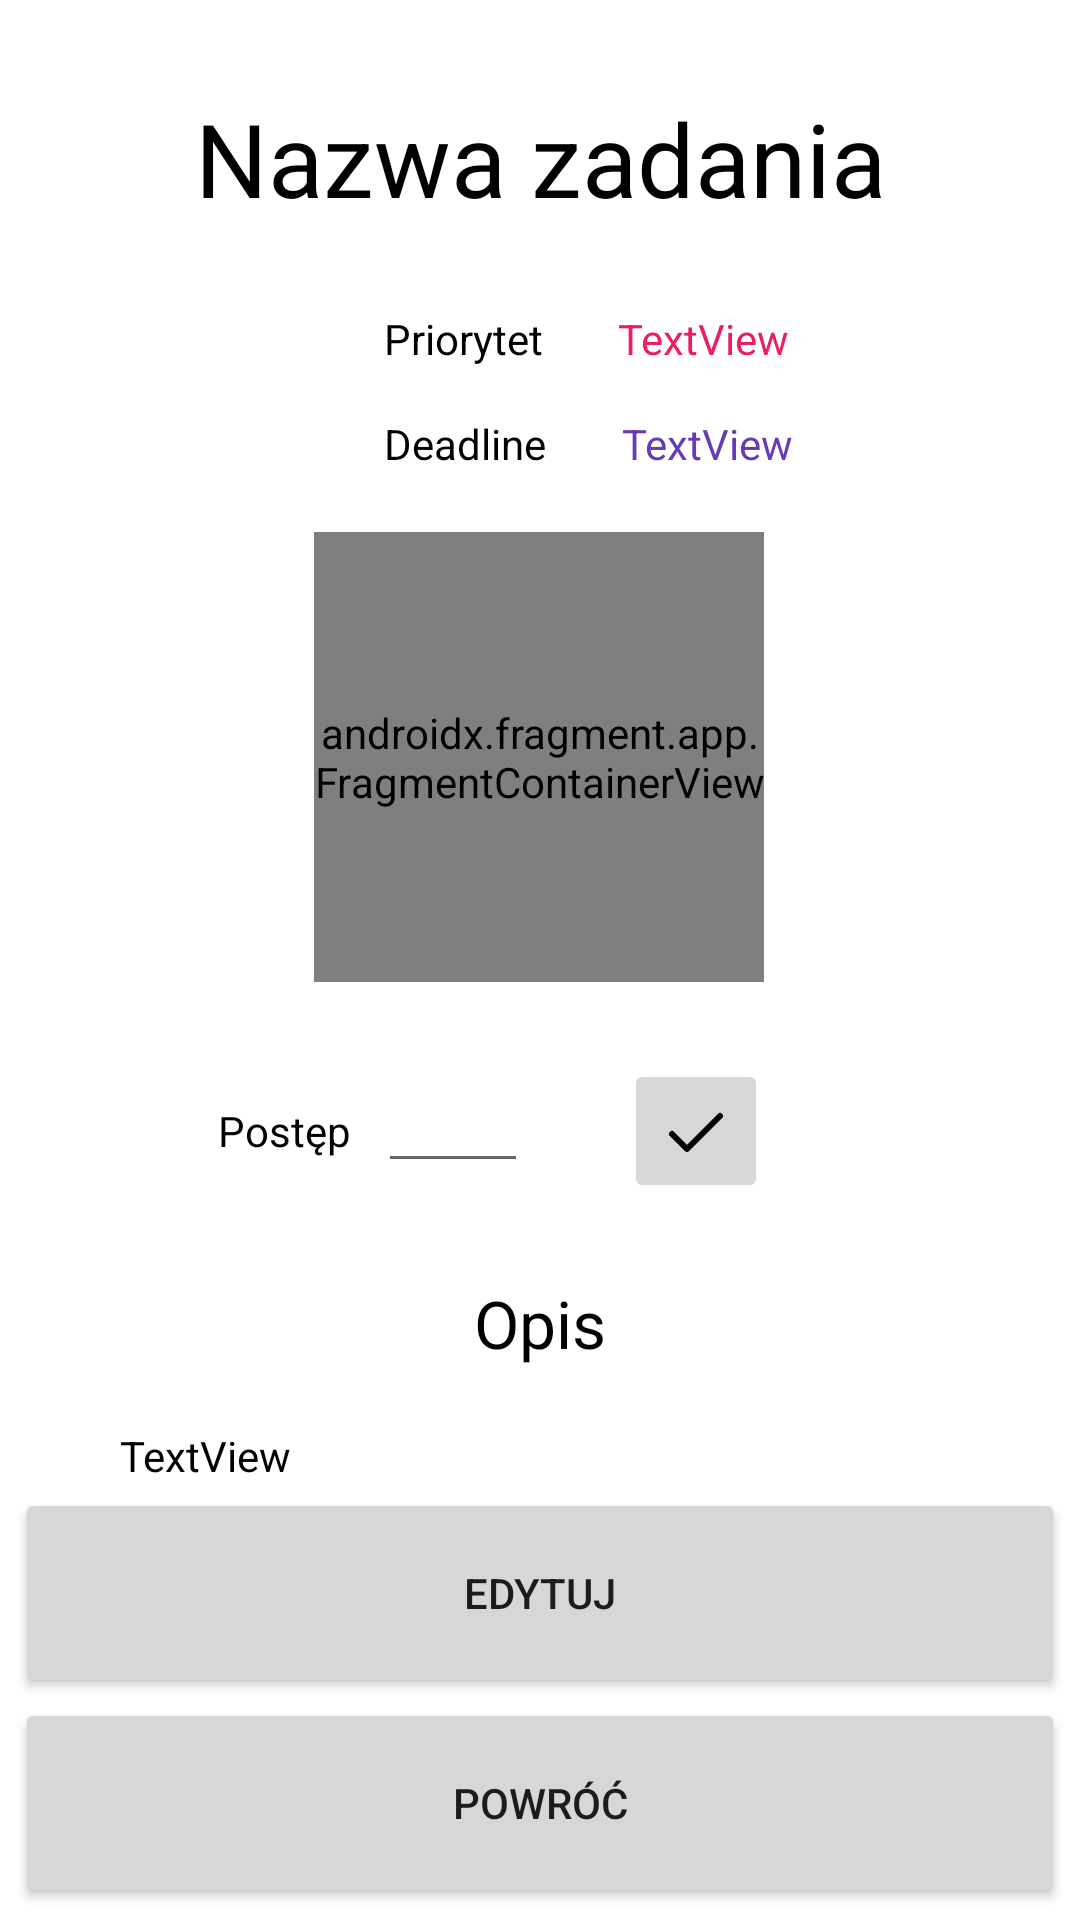

Here is an Android app screen rendered from its layout file. Give the layout XML and the strings, colors and styles it references.
<!-- AndroidManifest.xml: application theme Theme.MP1 -->
<!-- res/layout/activity_preview.xml -->
<?xml version="1.0" encoding="utf-8"?>
<androidx.constraintlayout.widget.ConstraintLayout xmlns:android="http://schemas.android.com/apk/res/android"
    xmlns:app="http://schemas.android.com/apk/res-auto"
    xmlns:tools="http://schemas.android.com/tools"
    android:layout_width="match_parent"
    android:layout_height="match_parent"
    tools:context=".PreviewActivity">

    <TextView
        android:id="@+id/text_title"
        android:layout_width="wrap_content"
        android:layout_height="wrap_content"
        android:layout_marginTop="30dp"
        android:text="Nazwa zadania"
        android:textAppearance="@style/TextAppearance.AppCompat.Display1"
        android:textColor="#000000"
        app:layout_constraintEnd_toEndOf="parent"
        app:layout_constraintStart_toStartOf="parent"
        app:layout_constraintTop_toTopOf="parent" />

    <Button
        android:id="@+id/button_edit_create"
        android:layout_width="0dp"
        android:layout_height="70dp"
        android:layout_marginStart="5dp"
        android:layout_marginEnd="5dp"
        android:text="Edytuj"
        app:layout_constraintBottom_toTopOf="@+id/button_return"
        app:layout_constraintEnd_toEndOf="parent"
        app:layout_constraintHorizontal_bias="1.0"
        app:layout_constraintStart_toStartOf="parent" />

    <Button
        android:id="@+id/button_return"
        android:layout_width="0dp"
        android:layout_height="70dp"
        android:layout_marginStart="5dp"
        android:layout_marginEnd="5dp"
        android:layout_marginBottom="4dp"
        android:text="Powróć"
        app:layout_constraintBottom_toBottomOf="parent"
        app:layout_constraintEnd_toEndOf="parent"
        app:layout_constraintStart_toStartOf="parent" />

    <TextView
        android:id="@+id/textView8"
        android:layout_width="wrap_content"
        android:layout_height="wrap_content"
        android:layout_marginTop="40dp"
        android:text="Opis"
        android:textAppearance="@style/TextAppearance.AppCompat.Large"
        android:textColor="#000000"
        app:layout_constraintEnd_toEndOf="parent"
        app:layout_constraintStart_toStartOf="parent"
        app:layout_constraintTop_toBottomOf="@+id/textView10" />

    <TextView
        android:id="@+id/text_desc"
        android:layout_width="280dp"
        android:layout_height="wrap_content"
        android:layout_marginTop="20dp"
        android:elevation="14dp"
        android:text="TextView"
        android:textColor="#000000"
        app:layout_constraintEnd_toEndOf="parent"
        app:layout_constraintHorizontal_bias="0.498"
        app:layout_constraintStart_toStartOf="parent"
        app:layout_constraintTop_toBottomOf="@+id/textView8" />

    <TextView
        android:id="@+id/text_input_deadline"
        android:layout_width="wrap_content"
        android:layout_height="wrap_content"
        android:text="TextView"
        android:textColor="#673AB7"
        app:layout_constraintBaseline_toBaselineOf="@+id/textView6"
        app:layout_constraintEnd_toEndOf="parent"
        app:layout_constraintHorizontal_bias="0.21"
        app:layout_constraintStart_toEndOf="@+id/textView6" />

    <TextView
        android:id="@+id/textView4"
        android:layout_width="wrap_content"
        android:layout_height="wrap_content"
        android:layout_marginStart="128dp"
        android:layout_marginTop="28dp"
        android:text="Priorytet"
        android:textColor="#000000"
        app:layout_constraintStart_toStartOf="parent"
        app:layout_constraintTop_toBottomOf="@+id/text_title" />

    <TextView
        android:id="@+id/text_input_priority"
        android:layout_width="wrap_content"
        android:layout_height="wrap_content"
        android:text="TextView"
        android:textColor="#E91E63"
        app:layout_constraintBaseline_toBaselineOf="@+id/textView4"
        app:layout_constraintEnd_toEndOf="parent"
        app:layout_constraintHorizontal_bias="0.204"
        app:layout_constraintStart_toEndOf="@+id/textView4" />

    <TextView
        android:id="@+id/textView6"
        android:layout_width="wrap_content"
        android:layout_height="wrap_content"
        android:layout_marginStart="128dp"
        android:layout_marginTop="16dp"
        android:text="Deadline"
        android:textColor="#000000"
        app:layout_constraintStart_toStartOf="parent"
        app:layout_constraintTop_toBottomOf="@+id/textView4" />

    <ImageButton
        android:id="@+id/button_progress_set"
        android:layout_width="wrap_content"
        android:layout_height="wrap_content"
        android:layout_marginEnd="104dp"
        android:minHeight="48dp"
        app:layout_constraintEnd_toEndOf="parent"
        app:layout_constraintTop_toTopOf="@+id/text_input_progress"
        app:srcCompat="@drawable/ic_ok_svgrepo_com"
        tools:ignore="SpeakableTextPresentCheck" />

    <EditText
        android:id="@+id/text_input_progress"
        android:layout_width="50dp"
        android:layout_height="wrap_content"
        android:layout_marginEnd="32dp"
        android:ems="10"
        android:inputType="numberDecimal"
        app:layout_constraintBaseline_toBaselineOf="@+id/textView10"
        app:layout_constraintEnd_toStartOf="@+id/button_progress_set"
        tools:ignore="TouchTargetSizeCheck,SpeakableTextPresentCheck" />

    <TextView
        android:id="@+id/textView10"
        android:layout_width="wrap_content"
        android:layout_height="wrap_content"
        android:layout_marginTop="40dp"
        android:text="Postęp"
        android:textColor="#000000"
        app:layout_constraintEnd_toStartOf="@+id/text_input_progress"
        app:layout_constraintHorizontal_bias="0.888"
        app:layout_constraintStart_toStartOf="parent"
        app:layout_constraintTop_toBottomOf="@+id/fragmentContainerView" />

    <androidx.fragment.app.FragmentContainerView
        android:id="@+id/fragmentContainerView"
        android:name="pl.edu.pja.mp1.fragment.PieDiagramFragment"
        android:layout_width="150dp"
        android:layout_height="150dp"
        android:layout_marginTop="20dp"
        android:tag="PieDiagram"
        app:layout_constraintEnd_toEndOf="parent"
        app:layout_constraintHorizontal_bias="0.498"
        app:layout_constraintStart_toStartOf="parent"
        app:layout_constraintTop_toBottomOf="@+id/textView6" />

</androidx.constraintlayout.widget.ConstraintLayout>
<!-- resources referenced by this layout -->
<resources>
  <!-- drawable ic_ok_svgrepo_com (drawable) -->
  <vector xmlns:android="http://schemas.android.com/apk/res/android"
      android:width="24dp"
      android:height="24dp"
      android:viewportWidth="24"
      android:viewportHeight="24">
    <path
        android:pathData="M4,13l5,5l11,-11"
        android:strokeLineJoin="round"
        android:strokeWidth="2"
        android:fillColor="#00000000"
        android:strokeColor="#000000"
        android:strokeLineCap="round"/>
  </vector>
  <style name="Theme.MP1" parent="Theme.MaterialComponents.DayNight.DarkActionBar">
          
          <item name="colorPrimary">@color/purple_500</item>
          <item name="colorPrimaryVariant">@color/purple_700</item>
          <item name="colorOnPrimary">@color/white</item>
          
          <item name="colorSecondary">@color/teal_200</item>
          <item name="colorSecondaryVariant">@color/teal_700</item>
          <item name="colorOnSecondary">@color/black</item>
          
          <item name="android:statusBarColor" tools:targetApi="l">?attr/colorPrimaryVariant</item>
          
      </style>
  <!-- not gathered from this repository: default colours our renderer supplied (Android Studio template values) -->
  <color name="purple_500">#FF6200EE</color>
  <color name="purple_700">#FF3700B3</color>
  <color name="teal_200">#FF03DAC5</color>
  <color name="teal_700">#FF018786</color>
  <color name="black">#FF000000</color>
  <color name="white">#FFFFFFFF</color>
</resources>
